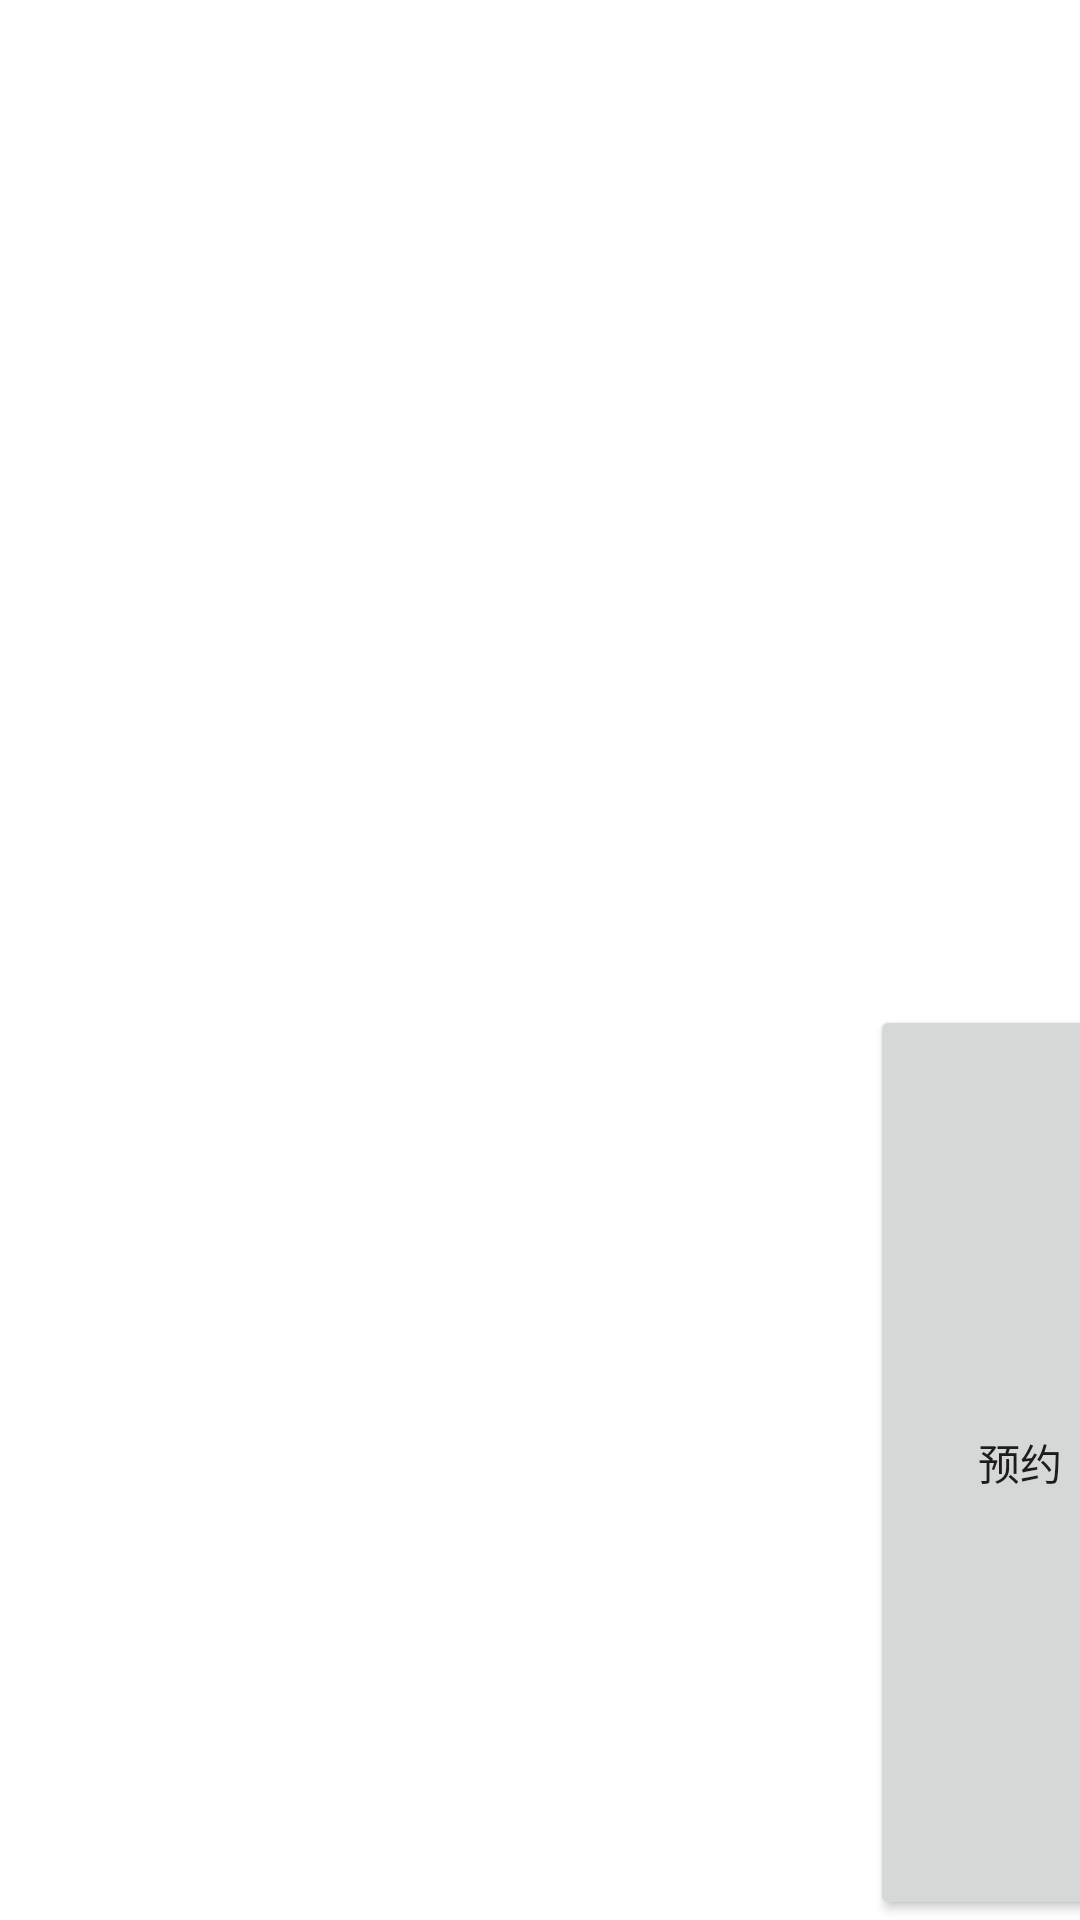

This screen was rendered from an Android layout file. Write that file and the resources it references.
<!-- AndroidManifest.xml: application theme Theme.GroupStudy -->
<!-- res/layout/doc_list.xml -->
<?xml version="1.0" encoding="utf-8"?>
<LinearLayout xmlns:android="http://schemas.android.com/apk/res/android"
    android:layout_width="match_parent"
    android:layout_height="wrap_content"
    android:background="@color/white"
    android:orientation="horizontal">

    <ImageView
        android:id="@+id/doctor_image"
        android:layout_width="0dp"
        android:layout_height="100dp"
        android:layout_weight="1"
        android:contentDescription="@string/doc_desc" />

    <LinearLayout
        android:layout_width="0dp"
        android:layout_height="match_parent"
        android:layout_weight="3"
        android:orientation="vertical">

        <LinearLayout
            android:layout_width="match_parent"
            android:layout_height="30dp">

            <TextView
                android:id="@+id/doctor_name"
                android:layout_width="41dp"
                android:layout_height="match_parent"
                android:layout_weight="1"
                android:gravity="start"
                android:textColor="@color/black"
                android:textSize="13sp" />

            <TextView
                android:id="@+id/doctor_level"
                android:layout_width="160dp"
                android:layout_height="match_parent"
                android:gravity="start"
                android:textColor="@color/black"
                android:textSize="13sp" />

        </LinearLayout>

        <TextView
            android:id="@+id/doctor_type"
            android:layout_width="match_parent"
            android:layout_height="0dp"
            android:layout_weight="1"
            android:gravity="start"
            android:textColor="@color/black"
            android:textSize="13sp" />

        <Button
            android:id="@+id/doctor_btn"
            android:layout_width="100dp"
            android:layout_height="0dp"
            android:layout_marginStart="200dp"
            android:layout_weight="1"
            android:text="@string/appointment" />
    </LinearLayout>
</LinearLayout>
<!-- resources referenced by this layout -->
<resources>
  <string name="appointment">预约</string>
  <string name="doc_desc">医生照片</string>
  <style name="Theme.GroupStudy" parent="Theme.MaterialComponents.DayNight.DarkActionBar">
          
          <item name="colorPrimary">@color/purple_500</item>
          <item name="colorPrimaryVariant">@color/purple_700</item>
          <item name="colorOnPrimary">@color/white</item>
          
          <item name="colorSecondary">@color/teal_200</item>
          <item name="colorSecondaryVariant">@color/teal_700</item>
          <item name="colorOnSecondary">@color/black</item>
          
          <item name="android:statusBarColor" tools:targetApi="l">?attr/colorPrimaryVariant</item>
          
      </style>
  <!-- not gathered from this repository: default colours our renderer supplied (Android Studio template values) -->
  <color name="purple_500">#FF6200EE</color>
  <color name="purple_700">#FF3700B3</color>
  <color name="teal_200">#FF03DAC5</color>
  <color name="teal_700">#FF018786</color>
  <color name="black">#FF000000</color>
  <color name="white">#FFFFFFFF</color>
</resources>
